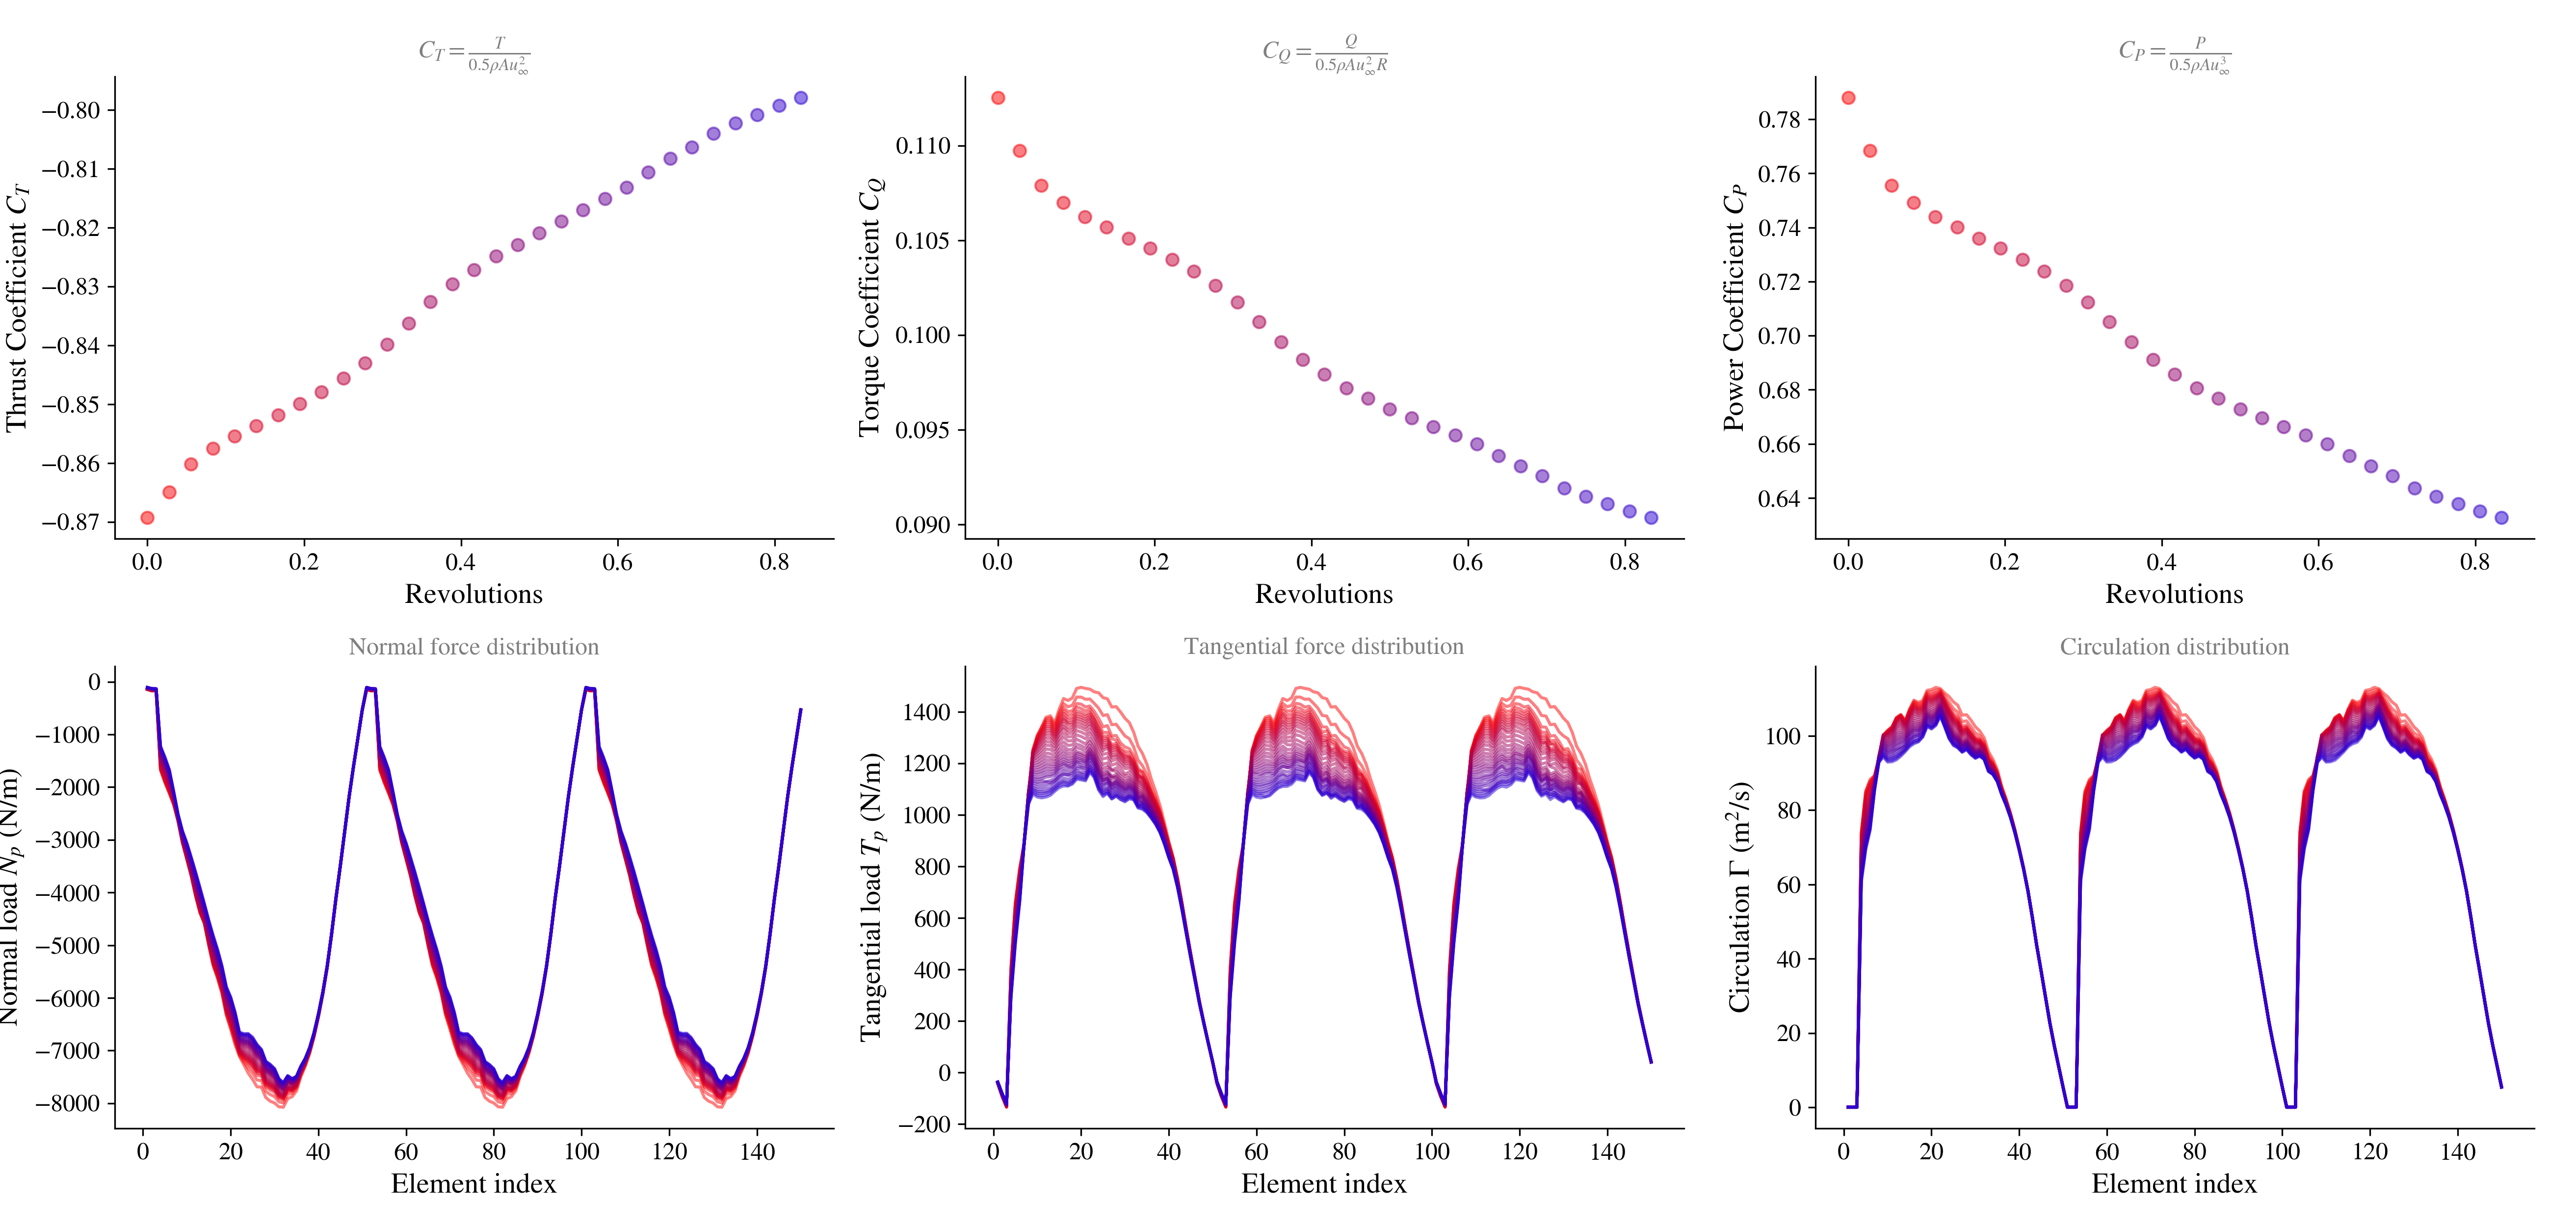

The data file committed next to this chart (first rows):
ref age (deg), T, DT, RPM_1, CT_1, CQ_1, CP_1
0.0, 0.0, 0.1377, 12.1, -0.8693, 0.1125, 0.7879
10.0, 0.1377, 0.1377, 12.1, -0.8649, 0.1097, 0.7684
20.0, 0.2755, 0.1377, 12.1, -0.8602, 0.1079, 0.7555
30.0, 0.4132, 0.1377, 12.1, -0.8575, 0.107, 0.7492
40.0, 0.551, 0.1377, 12.1, -0.8554, 0.1062, 0.744
50.0, 0.6887, 0.1377, 12.1, -0.8537, 0.1057, 0.7401
60, 0.8264, 0.1377, 12.1, -0.8518, 0.1051, 0.736
70, 0.9642, 0.1377, 12.1, -0.85, 0.1046, 0.7324
80, 1.102, 0.1377, 12.1, -0.848, 0.104, 0.7282
90, 1.24, 0.1377, 12.1, -0.8456, 0.1033, 0.7237
100, 1.377, 0.1377, 12.1, -0.843, 0.1026, 0.7185
110, 1.515, 0.1377, 12.1, -0.8399, 0.1017, 0.7124
120, 1.653, 0.1377, 12.1, -0.8363, 0.1007, 0.7052
130, 1.791, 0.1377, 12.1, -0.8326, 0.09964, 0.6977
140, 1.928, 0.1377, 12.1, -0.8296, 0.09871, 0.6912
150, 2.066, 0.1377, 12.1, -0.8272, 0.09791, 0.6856
160, 2.204, 0.1377, 12.1, -0.8248, 0.0972, 0.6807
170.0, 2.342, 0.1377, 12.1, -0.8229, 0.09666, 0.6769
180.0, 2.479, 0.1377, 12.1, -0.8209, 0.0961, 0.6729
190.0, 2.617, 0.1377, 12.1, -0.8189, 0.09561, 0.6695
200, 2.755, 0.1377, 12.1, -0.817, 0.09515, 0.6663
210, 2.893, 0.1377, 12.1, -0.8151, 0.09471, 0.6632
220, 3.03, 0.1377, 12.1, -0.8132, 0.09425, 0.66
230, 3.168, 0.1377, 12.1, -0.8106, 0.09362, 0.6556
240, 3.306, 0.1377, 12.1, -0.8083, 0.09307, 0.6517
250, 3.444, 0.1377, 12.1, -0.8063, 0.09255, 0.6481
260, 3.581, 0.1377, 12.1, -0.804, 0.09192, 0.6437
270, 3.719, 0.1377, 12.1, -0.8023, 0.09147, 0.6405
280, 3.857, 0.1377, 12.1, -0.8008, 0.09109, 0.6378
290, 3.994, 0.1377, 12.1, -0.7993, 0.09071, 0.6352
300, 4.132, 0.1377, 12.1, -0.7979, 0.09036, 0.6327
310, 4.27, 0.1377, 12.1, -0.7967, 0.09007, 0.6307
320, 4.408, 0.1377, 12.1, -0.7953, 0.08972, 0.6282
330, 4.545, 0.1377, 12.1, -0.794, 0.08943, 0.6262
340.0, 4.683, 0.1377, 12.1, -0.7926, 0.08911, 0.624
350.0, 4.821, 0.1377, 12.1, -0.7911, 0.08872, 0.6213
360.0, 4.959, 0.1377, 12.1, -0.7897, 0.08837, 0.6188
